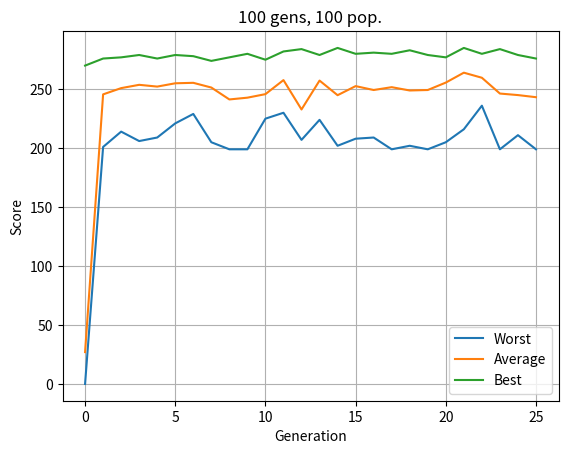

Here is the Python script that generated this plot:
import matplotlib.pyplot as plt

data = [
    [0.000, 27.000, 270.000],
    [201.000, 245.600, 276.000],
    [214.000, 250.900, 277.000],
    [206.000, 253.700, 279.000],
    [209.000, 252.200, 276.000],
    [221.000, 255.000, 279.000],
    [229.000, 255.400, 278.000],
    [205.000, 251.400, 274.000],
    [199.000, 241.300, 277.000],
    [199.000, 242.800, 280.000],
    [225.000, 245.800, 275.000],
    [230.000, 257.700, 282.000],
    [207.000, 232.800, 284.000],
    [224.000, 257.300, 279.000],
    [202.000, 244.900, 285.000],
    [208.000, 252.600, 280.000],
    [209.000, 249.300, 281.000],
    [199.000, 251.700, 280.000],
    [202.000, 248.900, 283.000],
    [199.000, 249.300, 279.000],
    [205.000, 255.600, 277.000],
    [216.000, 264.000, 285.000],
    [236.000, 259.700, 280.000],
    [199.000, 246.300, 284.000],
    [211.000, 245.000, 279.000],
    [199.000, 243.200, 276.000],
]

def make_chart(data, label, fname):
    plt.title(label)
    plt.plot([d[0] for d in data])
    plt.plot([d[1] for d in data])
    plt.plot([d[2] for d in data])
    plt.legend(['Worst', 'Average', 'Best'])
    plt.ylabel('Score')
    plt.xlabel('Generation')
    plt.grid(True)
    plt.savefig(fname)

make_chart(data, '100 gens, 100 pop.', 'output.png')
